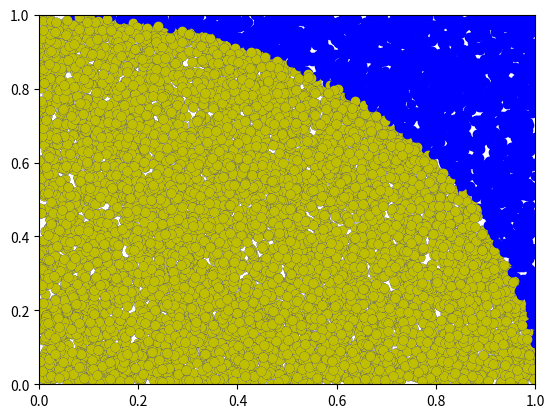

The matplotlib source for this figure:
from random import random
from math import pow, sqrt
import matplotlib.pyplot as plt

fig = plt.figure()
axis = fig.add_subplot(1,1,1)
ax = plt.gca()
ax.set_xlim((0,1))
ax.set_ylim((0,1))

SHOTS = 10000
hits = 0
throws = 0

for i in range(SHOTS):
	throws += 1
	x = random()  
	y = random()
	ax.plot(x,y,'o',color='b')
	dist = sqrt(pow(x, 2) + pow(y, 2))
	if dist <= 1.0:
		hits = hits + 1.0
		ax.plot(x,y,'o',color='y')

# hits / throws = 1/4 Pi
pi = 4 * (hits / throws)

print("pi = %s" % (pi))
plt.show()



